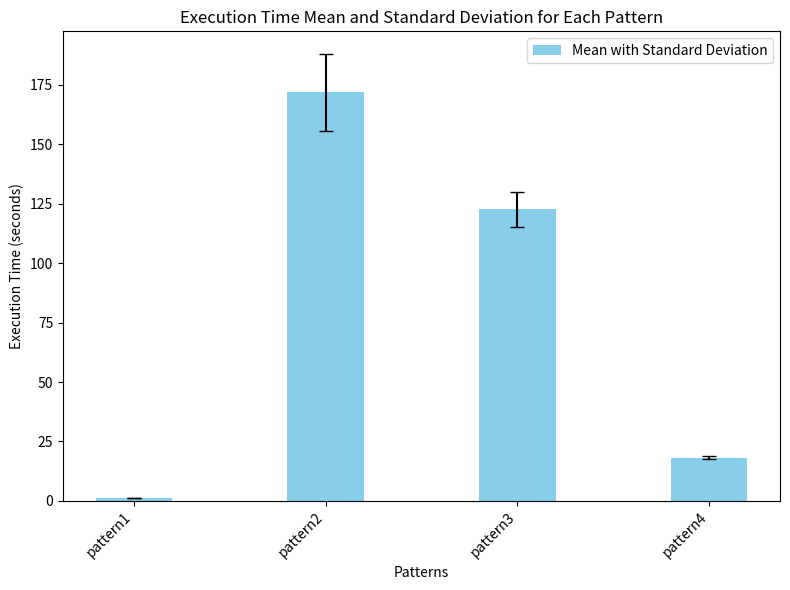

Write Python code to recreate this figure.
# import numpy as np
# import matplotlib.pyplot as plt

# data = {
#     "pattern1": [0.1214883327, 0.1138093472, 0.1191756725, 0.1137254238, 0.1137359142],
#     "pattern2": [145.26544, 178.901911, 176.3323815, 194.0129008, 164.1226866],
#     "pattern3": [119.4796114, 136.2549927, 116.2129507, 116.1041853, 124.6452403],
#     "pattern4": [17.011585, 18.20104265, 18.7720356, 18.56345868, 18.15814829]
# }

# patterns = list(data.keys())
# means = [np.mean(data[pattern]) for pattern in patterns]
# std_devs = [np.std(data[pattern]) for pattern in patterns]

# plt.figure(figsize=(10, 6))
# plt.errorbar(patterns, means, yerr=std_devs, fmt='o', capsize=5, label='Mean with Standard Deviation')

# plt.xticks(rotation=45, ha='right')
# plt.xlabel('Patterns')
# plt.ylabel('Execution Time (seconds)')
# plt.title('Execution Time Mean and Standard Deviation for Each Pattern')
# plt.legend()

# # Adjust the spacing between the x-axis labels
# plt.subplots_adjust(bottom=0.1)

# plt.tight_layout()
# plt.show()


import numpy as np
import matplotlib.pyplot as plt

# Data
data = {
    "pattern1": [1.1214883327, 1.1138093472, 1.1191756725, 1.1137254238, 1.1137359142],
    "pattern2": [145.26544, 178.901911, 176.3323815, 194.0129008, 164.1226866],
    "pattern3": [119.4796114, 136.2549927, 116.2129507, 116.1041853, 124.6452403],
    "pattern4": [17.011585, 18.20104265, 18.7720356, 18.56345868, 18.15814829]
}

# Calculate means and standard deviations
patterns = list(data.keys())
means = [np.mean(data[pattern]) for pattern in patterns]
std_devs = [np.std(data[pattern]) for pattern in patterns]

# Create bar plot with error bars
plt.figure(figsize=(8, 6))
x = np.arange(len(patterns))  # X axis locations

# Reduce space by setting a small width
bar_width = 0.4

# Plotting bars with error bars for standard deviation
plt.bar(x, means, yerr=std_devs, capsize=5, width=bar_width, label='Mean with Standard Deviation', color='skyblue')

# Adjust x-axis labels to be close together and in the right place
plt.xticks(x, patterns, rotation=45, ha='right')

# Add labels and title
plt.xlabel('Patterns')
plt.ylabel('Execution Time (seconds)')
plt.title('Execution Time Mean and Standard Deviation for Each Pattern')
plt.legend()

plt.tight_layout()  # Ensures everything fits in the plot area
plt.show()
